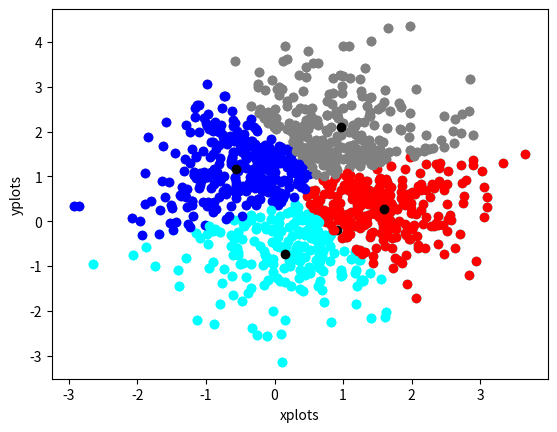

Python code for this plot:
# -*- coding: utf-8 -*-
"""
Created on Wed Feb  26 18:54:43 2020

[redacted]
"""

import numpy as np
import copy as cp
import matplotlib.pyplot as plt

#p1-1


#this kmeans function is referenced from https://github.com/sagar3122/Data-Mining/blob/master/K-Means/k-means.py
def myKmeans(X,k,c):
    
    dataLenth = X.shape[0]
    old_center = np.zeros(c.shape)
    new_center = cp.deepcopy(c)
    clusters = np.zeros(dataLenth)
    distance = np.zeros((dataLenth,k))
    stop = np.linalg.norm(new_center-old_center)
    i = 0
    while stop > 0.001:
        i = i+1
        if i == 10000:
            break
        for x in range(k):
            distance[:, x] = np.linalg.norm(X - new_center[x], axis = 1)
        clusters = np.argmin(distance, axis = 1)
        old_center = cp.deepcopy(new_center)
        for x in range(k):
            new_center[x] = np.mean(X[clusters == x], axis = 0 )
        stop = np.linalg.norm(new_center - old_center)
    print("Number of iterations when k={} is {}".format(k,i))
    print("Centers for the clusters after performing kMeans and when k={} is \n{}".format(k,new_center))

    #scatter plot
    xplots = []
    yplots = []
    
    for val in X:
        for data in val:
            if data == val[0]:
                xplots.append(data)
            if data == val[1]:
                yplots.append(data)
                
    for plot,x,y in zip(clusters, xplots, yplots):
        if plot == 0:
            plt.scatter(x, y, color = 'grey')
            continue
        elif plot == 1:
            plt.scatter(x, y, color = 'cyan')
            continue
        elif plot == 2:
            plt.scatter(x, y, color = 'red')
            continue
        elif plot == 3:
            plt.scatter(x, y, color = 'blue')
            continue

    for x,y in new_center:
        plt.scatter(x, y, color = 'black')

    plt.xlabel("xplots")
    plt.ylabel("yplots")
    plt.show()


if __name__ == '__main__':
   
    #the means
    m1 = [1, 0]
    m2 = [0, 1.5]
    
    #the covariances
    coVariance1 = [[0.9,0.4],[0.4,0.9]]
    coVariance2 = [[0.9,0.4],[0.4,0.9]]
    
    np.random.seed(0)
    
    randData1 = np.random.multivariate_normal(m1, coVariance1, 500)
    randData2 = np.random.multivariate_normal(m2, coVariance2, 500)
    
    randDataSet = np.concatenate((randData1, randData2))
    
    print("##################################################################")
    print("      Problem 1 part 2, k=2 Centers = [10,10] and [-10,-10]       ")
    print("##################################################################")
    
    k1 = 2;
    clusterCenters1 = [[10, 10],
                      [-10, -10]]
    clusterCenters1 = np.asarray(clusterCenters1, dtype = np.float64)
    
    myKmeans(randDataSet, k1, clusterCenters1)
    
    print("################################################################################")
    print("      Problem 1 part 3, k=4 Centers = [10,10],[-10,-10],[10,-10],[-10,10]       ")
    print("################################################################################")
          
    k2 = 4
    clusterCenters2 = [[10, 10],
                      [-10, -10],
                      [10, -10],
                      [-10, 10]]
    clusterCenters2 = np.asarray(clusterCenters2, dtype = np.float64)
    
    myKmeans(randDataSet, k2, clusterCenters2)
    